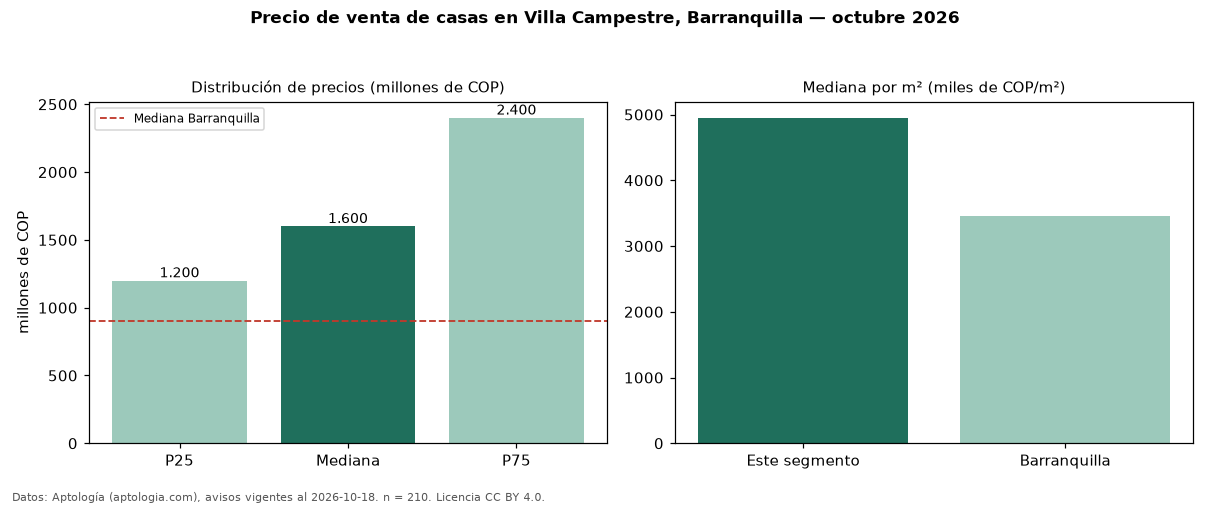

The table this chart was drawn from, first rows:
seccion, metrica, valor, moneda, n
precio, p25, 1200000000, COP, 210
precio, mediana, 1600000000, COP, 210
precio, p75, 2400000000, COP, 210
precio, minimo, 345000000, COP, 210
precio, maximo, 6000000000, COP, 210
m2, mediana_precio_m2, 4950000, COP, 209
m2, area_mediana_m2, 322.0, m2, 209
admin, mediana_admin_mes, 1000000, COP, 152
banos, mediana_banos, 4.0, , 
parqueadero, pct_con_parqueadero, 99.5, %, 204
estrato, estrato_mas_frecuente, 6, , 208
habitaciones, 3+, 1600000000, COP, 209
ciudad, mediana_ciudad_referencia, 900000000, COP, 
ciudad, mediana_m2_ciudad, 3463444, COP, 
fuente, fecha_datos, 2026-10-18, , 
fuente, atribucion, https://www.aptologia.com/casas-en-venta…, , 
fuente, licencia, CC BY 4.0, , 
